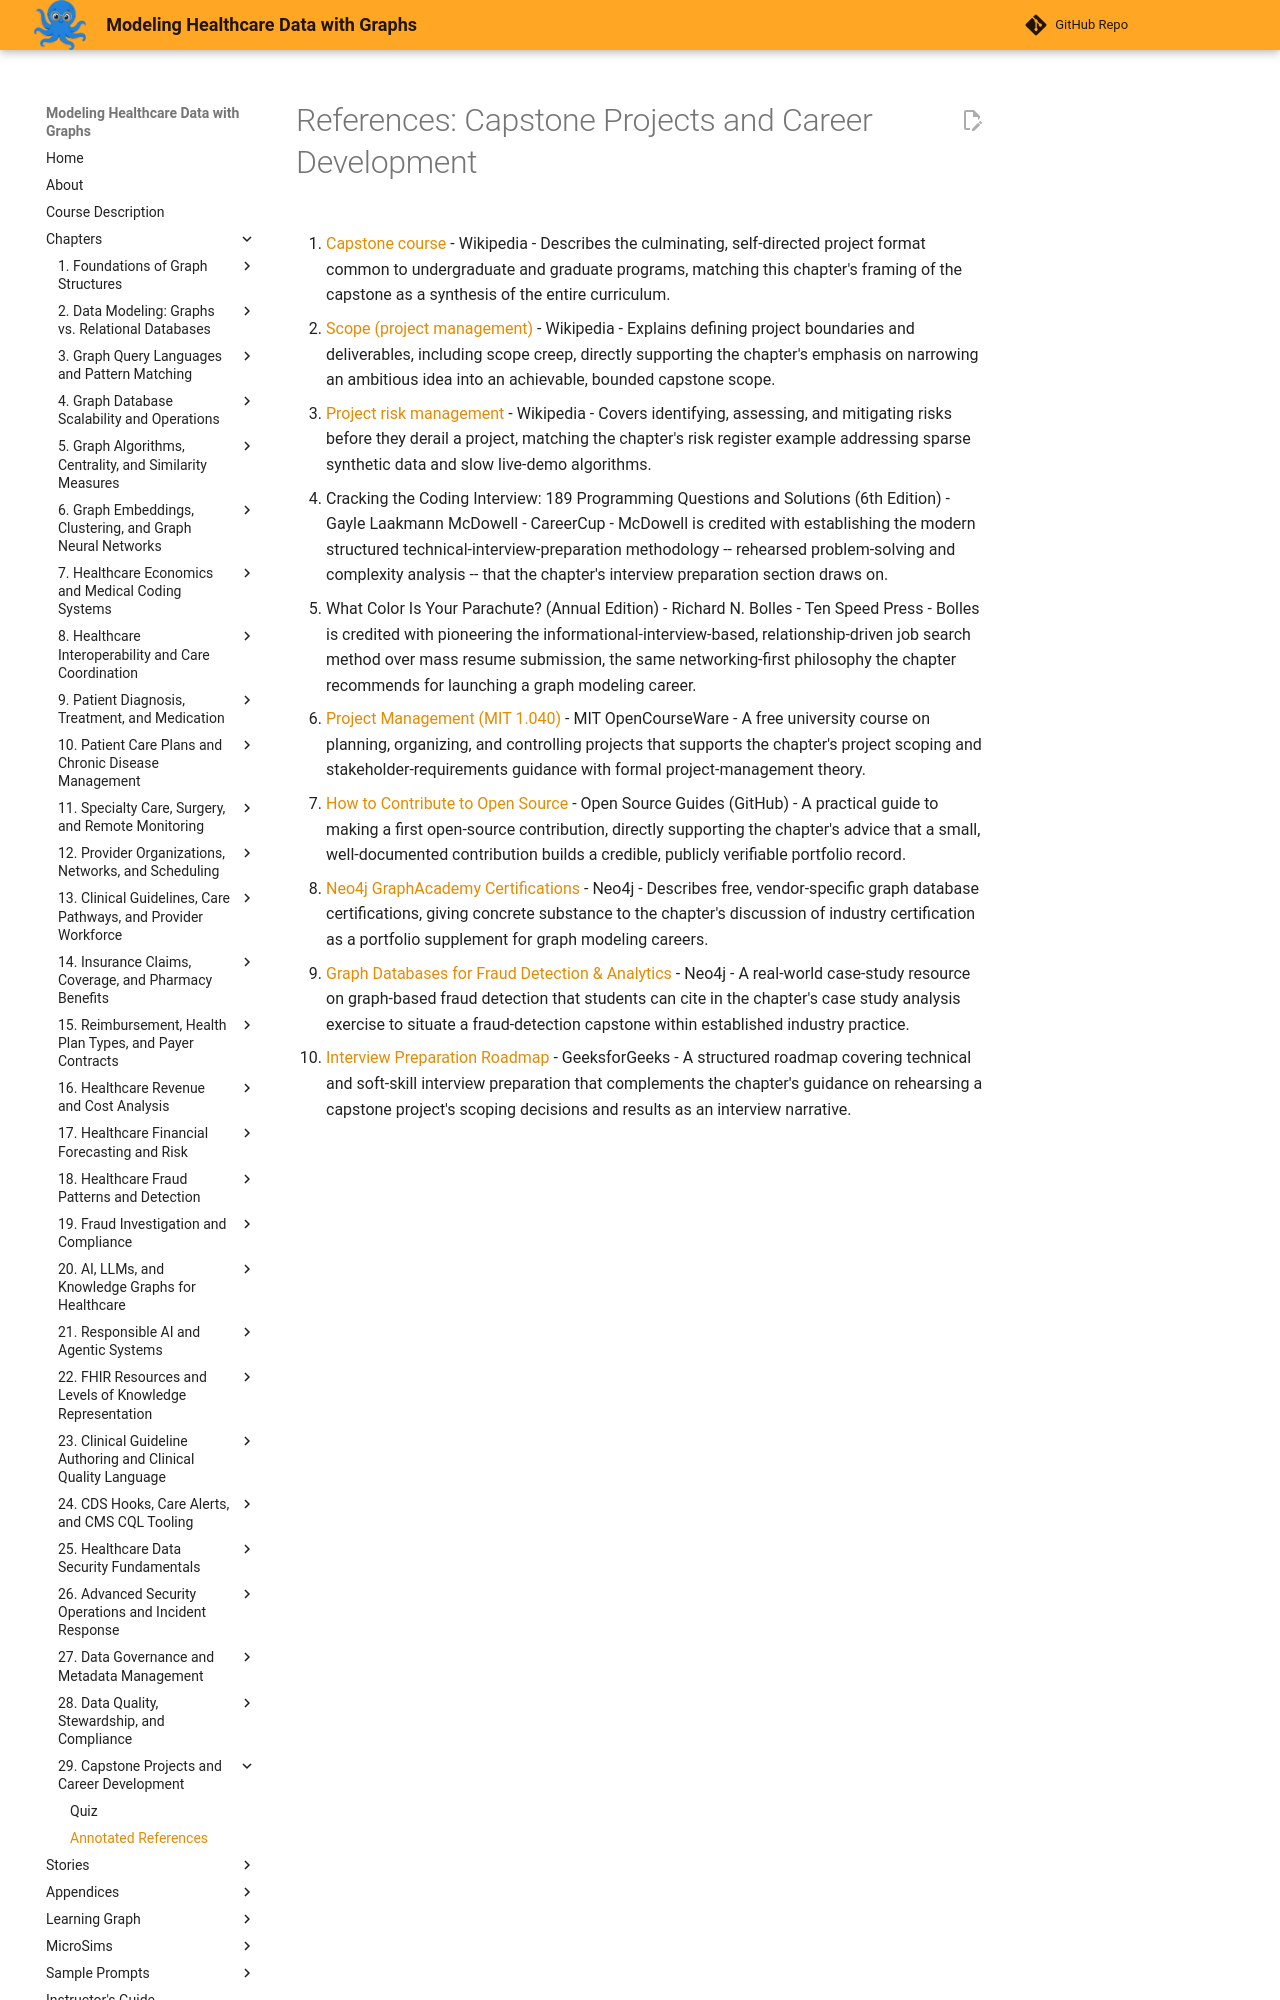

repository: dmccreary/modeling-healthcare-data · page: chapters/29-capstone-projects-and-career-development/references/index.html · generator: mkdocs

# References: Capstone Projects and Career Development

1. [Capstone course](https://en.wikipedia.org/wiki/Capstone_course) - Wikipedia - Describes the culminating, self-directed project format common to undergraduate and graduate programs, matching this chapter's framing of the capstone as a synthesis of the entire curriculum.

2. [Scope (project management)](https://en.wikipedia.org/wiki/Scope_(project_management)) - Wikipedia - Explains defining project boundaries and deliverables, including scope creep, directly supporting the chapter's emphasis on narrowing an ambitious idea into an achievable, bounded capstone scope.

3. [Project risk management](https://en.wikipedia.org/wiki/Project_risk_management) - Wikipedia - Covers identifying, assessing, and mitigating risks before they derail a project, matching the chapter's risk register example addressing sparse synthetic data and slow live-demo algorithms.

4. Cracking the Coding Interview: 189 Programming Questions and Solutions (6th Edition) - Gayle Laakmann McDowell - CareerCup - McDowell is credited with establishing the modern structured technical-interview-preparation methodology -- rehearsed problem-solving and complexity analysis -- that the chapter's interview preparation section draws on.

5. What Color Is Your Parachute? (Annual Edition) - Richard N. Bolles - Ten Speed Press - Bolles is credited with pioneering the informational-interview-based, relationship-driven job search method over mass resume submission, the same networking-first philosophy the chapter recommends for launching a graph modeling career.

6. [Project Management (MIT 1.040)](https://ocw.mit.edu/courses/1-040-project-management-spring-2004/) - MIT OpenCourseWare - A free university course on planning, organizing, and controlling projects that supports the chapter's project scoping and stakeholder-requirements guidance with formal project-management theory.

7. [How to Contribute to Open Source](https://opensource.guide/how-to-contribute/) - Open Source Guides (GitHub) - A practical guide to making a first open-source contribution, directly supporting the chapter's advice that a small, well-documented contribution builds a credible, publicly verifiable portfolio record.

8. [Neo4j GraphAcademy Certifications](https://graphacademy.neo4j.com/certifications/) - Neo4j - Describes free, vendor-specific graph database certifications, giving concrete substance to the chapter's discussion of industry certification as a portfolio supplement for graph modeling careers.
